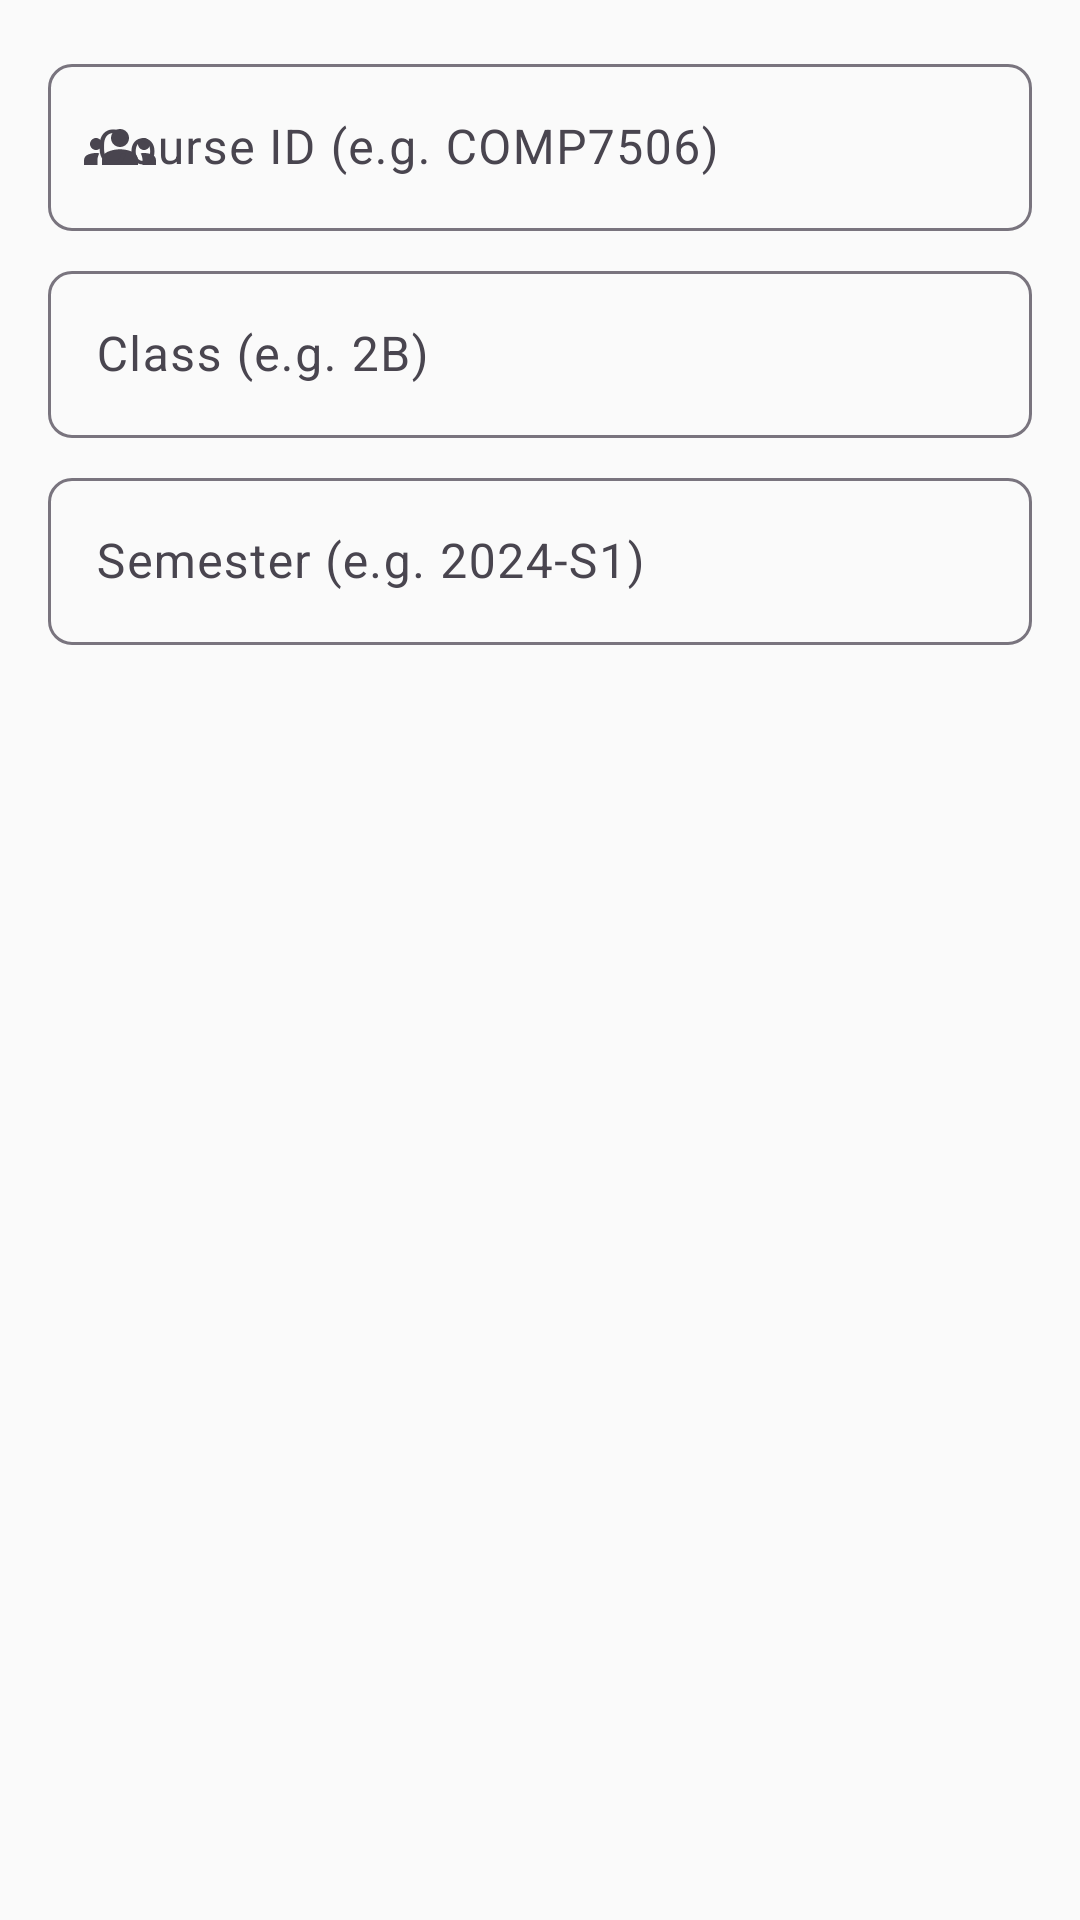

Here is an Android app screen rendered from its layout file. Give the layout XML and the strings, colors and styles it references.
<!-- AndroidManifest.xml: application theme Theme.HKUers -->
<!-- res/layout/dialog_add_course.xml -->
<?xml version="1.0" encoding="utf-8"?>
<LinearLayout xmlns:android="http://schemas.android.com/apk/res/android"
    xmlns:app="http://schemas.android.com/apk/res-auto"
    android:layout_width="match_parent"
    android:layout_height="wrap_content"
    android:orientation="vertical"
    android:padding="16dp">

    
    <com.google.android.material.textfield.TextInputLayout
        android:id="@+id/tilCourseId"
        android:layout_width="match_parent"
        android:layout_height="wrap_content"
        android:layout_marginBottom="8dp"
        android:hint="Course ID (e.g. COMP7506)"
        app:boxCornerRadiusBottomEnd="8dp"
        app:boxCornerRadiusBottomStart="8dp"
        app:boxCornerRadiusTopEnd="8dp"
        app:boxCornerRadiusTopStart="8dp"
        app:startIconDrawable="@drawable/ic_group">

        <com.google.android.material.textfield.TextInputEditText
            android:id="@+id/addCourseId"
            android:layout_width="match_parent"
            android:layout_height="wrap_content"
            android:inputType="text"
            android:maxLength="10" />
    </com.google.android.material.textfield.TextInputLayout>

    
    <com.google.android.material.textfield.TextInputLayout
        android:id="@+id/tilCourseClass"
        android:layout_width="match_parent"
        android:layout_height="wrap_content"
        android:layout_marginBottom="8dp"
        android:hint="Class (e.g. 2B)"
        app:boxCornerRadiusBottomEnd="8dp"
        app:boxCornerRadiusBottomStart="8dp"
        app:boxCornerRadiusTopEnd="8dp"
        app:boxCornerRadiusTopStart="8dp">

        <com.google.android.material.textfield.TextInputEditText
            android:id="@+id/addCourseClass"
            android:layout_width="match_parent"
            android:layout_height="wrap_content"
            android:inputType="text"
            android:maxLength="5" />
    </com.google.android.material.textfield.TextInputLayout>



    
    <com.google.android.material.textfield.TextInputLayout
        android:id="@+id/tilCourseSemester"
        android:layout_width="match_parent"
        android:layout_height="wrap_content"
        android:layout_marginBottom="8dp"
        android:hint="Semester (e.g. 2024-S1)"
        app:boxCornerRadiusBottomEnd="8dp"
        app:boxCornerRadiusBottomStart="8dp"
        app:boxCornerRadiusTopEnd="8dp"
        app:boxCornerRadiusTopStart="8dp">

        <com.google.android.material.textfield.TextInputEditText
            android:id="@+id/addCourseSemester"
            android:layout_width="match_parent"
            android:layout_height="wrap_content"
            android:inputType="text"
            android:maxLength="8" />
    </com.google.android.material.textfield.TextInputLayout>

    








</LinearLayout>
<!-- resources referenced by this layout -->
<resources>
  <color name="colorPrimary">#FF2196F3</color>
  <color name="primary">#0073E6</color>
  <color name="primary_variant">#004881</color>
  <color name="white">#FFFFFF</color>
  <color name="secondary">#6750A4</color>
  <color name="secondary_variant">#4F378B</color>
  <color name="surface">#FAFAFA</color>
  <color name="on_surface">#1C1B1F</color>
  <color name="background">#FAFAFA</color>
  <color name="on_background">#1C1B1F</color>
  <color name="error">#F44336</color>
  <color name="on_error">#FFFFFF</color>
  <style name="TextAppearance.HKUers.HeadlineLarge" parent="TextAppearance.Material3.HeadlineLarge">
          <item name="fontFamily">sans-serif</item>
          <item name="android:fontFamily">sans-serif</item>
          <item name="android:textSize">30sp</item>
          <item name="android:textStyle">bold</item>
      </style>
  <style name="TextAppearance.HKUers.HeadlineSmall" parent="TextAppearance.Material3.HeadlineSmall">
          <item name="fontFamily">sans-serif</item>
          <item name="android:fontFamily">sans-serif</item>
          <item name="android:textSize">20sp</item>
          <item name="android:textStyle">bold</item>
      </style>
  <style name="TextAppearance.HKUers.TitleSmall" parent="TextAppearance.Material3.TitleSmall">
          <item name="fontFamily">sans-serif</item>
          <item name="android:fontFamily">sans-serif</item>
          <item name="android:textSize">14sp</item>
          <item name="android:textStyle">normal|bold</item>
      </style>
  <style name="TextAppearance.HKUers.BodyLarge" parent="TextAppearance.Material3.BodyLarge">
          <item name="fontFamily">sans-serif</item>
          <item name="android:fontFamily">sans-serif</item>
          <item name="android:textSize">16sp</item>
      </style>
  <style name="TextAppearance.HKUers.BodyMedium" parent="TextAppearance.Material3.BodyMedium">
          <item name="fontFamily">sans-serif</item>
          <item name="android:fontFamily">sans-serif</item>
          <item name="android:textSize">14sp</item>
      </style>
  <style name="TextAppearance.HKUers.BodySmall" parent="TextAppearance.Material3.BodySmall">
          <item name="fontFamily">sans-serif</item>
          <item name="android:fontFamily">sans-serif</item>
          <item name="android:textSize">12sp</item>
      </style>
  <style name="TextAppearance.HKUers.LabelLarge" parent="TextAppearance.Material3.LabelLarge">
          <item name="fontFamily">sans-serif-medium</item>
          <item name="android:fontFamily">sans-serif-medium</item>
          <item name="android:textSize">14sp</item>
      </style>
  <style name="TextAppearance.HKUers.LabelMedium" parent="TextAppearance.Material3.LabelMedium">
          <item name="fontFamily">sans-serif-medium</item>
          <item name="android:fontFamily">sans-serif-medium</item>
          <item name="android:textSize">12sp</item>
      </style>
  <style name="TextAppearance.HKUers.LabelSmall" parent="TextAppearance.Material3.LabelSmall">
          <item name="fontFamily">sans-serif-medium</item>
          <item name="android:fontFamily">sans-serif-medium</item>
          <item name="android:textSize">10sp</item>
      </style>
  <style name="ShapeAppearance.HKUers.SmallComponent" parent="ShapeAppearance.Material3.SmallComponent">
          <item name="cornerFamily">rounded</item>
          <item name="cornerSize">8dp</item>
      </style>
  <style name="ShapeAppearance.HKUers.MediumComponent" parent="ShapeAppearance.Material3.MediumComponent">
          <item name="cornerFamily">rounded</item>
          <item name="cornerSize">12dp</item>
      </style>
  <style name="ShapeAppearance.HKUers.LargeComponent" parent="ShapeAppearance.Material3.LargeComponent">
          <item name="cornerFamily">rounded</item>
          <item name="cornerSize">16dp</item>
      </style>
  <color name="ripple_color">#1F000000</color>
</resources>
